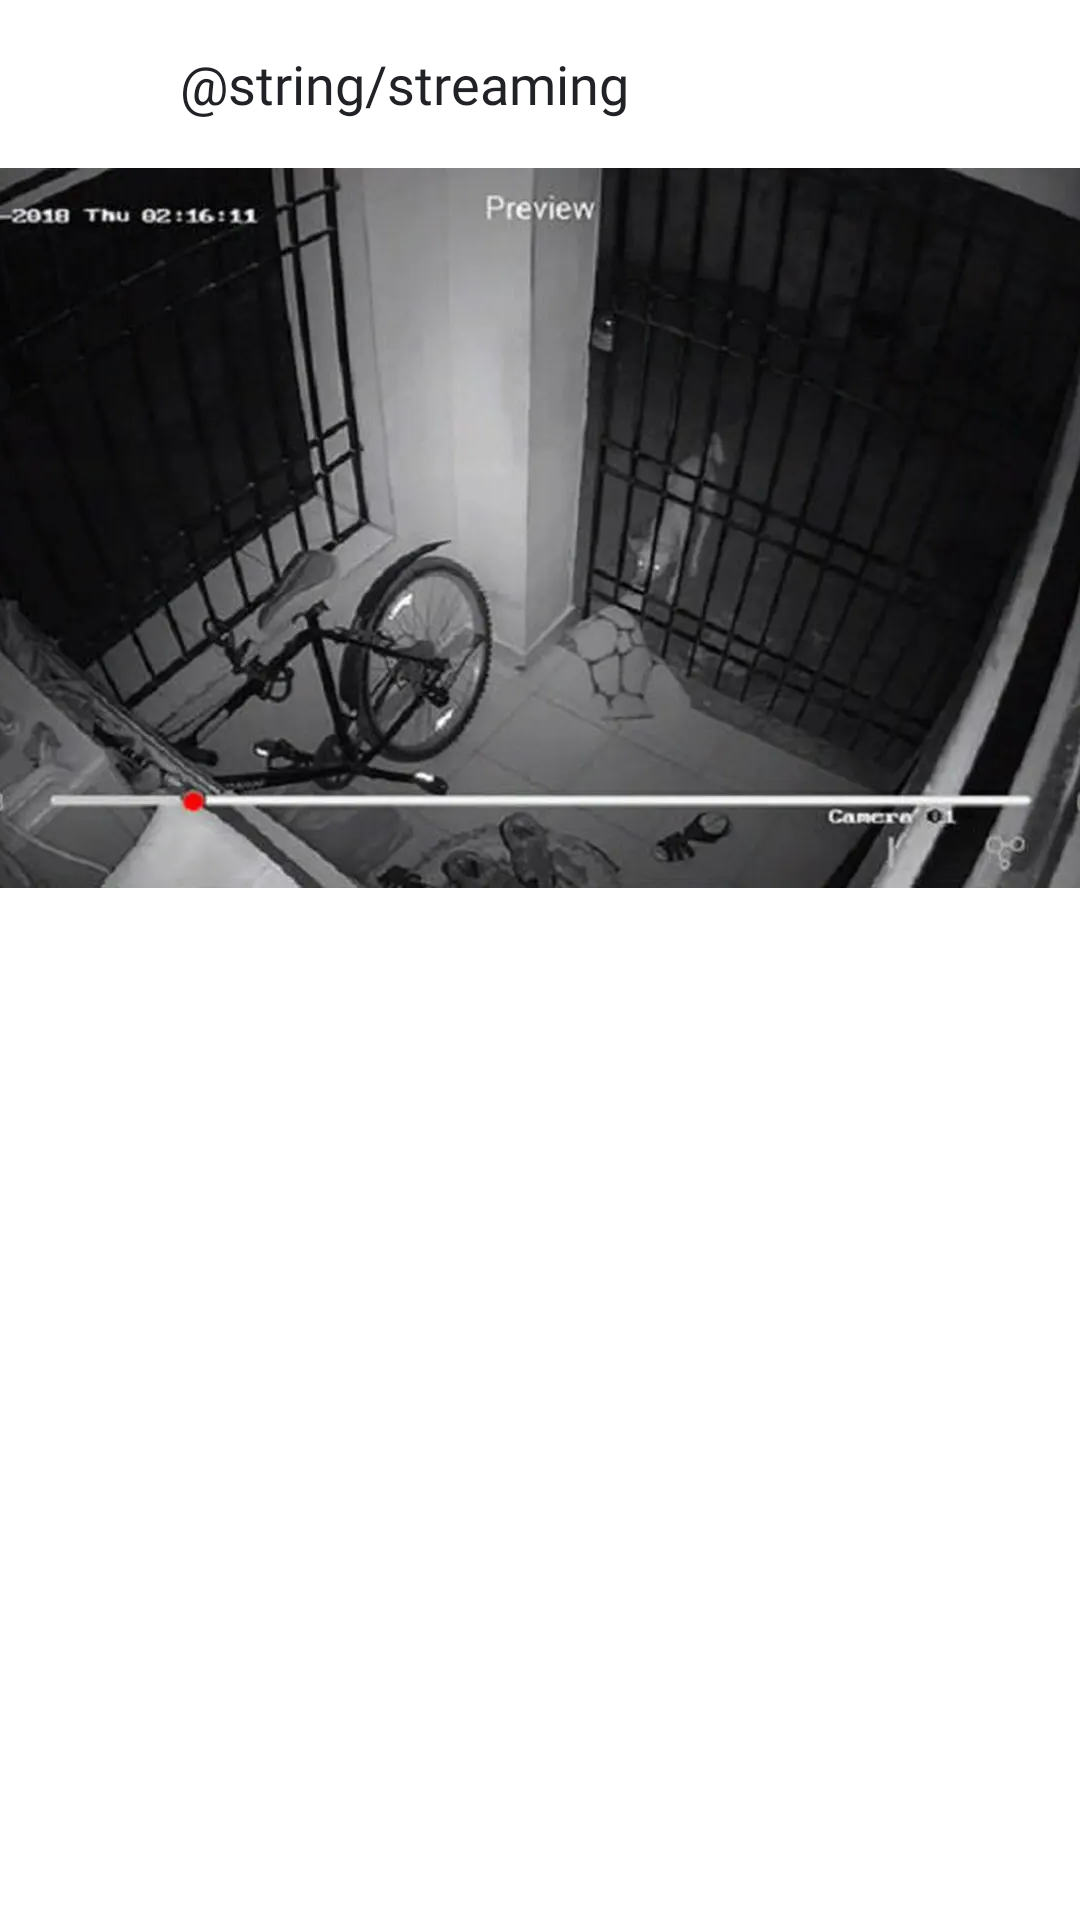

The Android layout XML behind this screen, and the referenced resources:
<!-- AndroidManifest.xml: application theme Theme.SmartCCTV -->
<!-- res/layout/activity_streaming.xml -->
<?xml version="1.0" encoding="utf-8"?>
<LinearLayout xmlns:android="http://schemas.android.com/apk/res/android"
    xmlns:tools="http://schemas.android.com/tools"
    android:layout_width="match_parent"
    android:layout_height="match_parent"
    android:orientation="vertical"
    tools:context=".StreamingActivity">

    <com.google.android.material.appbar.AppBarLayout
        android:id="@+id/appBar"
        android:layout_width="match_parent"
        android:layout_height="?attr/actionBarSize"
        android:background="@color/white">

        <RelativeLayout
            android:layout_width="match_parent"
            android:layout_height="56dp"
            android:layout_marginStart="16dp"
            android:layout_marginEnd="16dp">

            <ImageView
                android:id="@+id/imgBack"
                android:layout_width="28dp"
                android:layout_height="match_parent"
                android:layout_centerVertical="true"
                android:src="@drawable/ic_arrow_left" />

            <TextView
                android:layout_width="wrap_content"
                android:layout_height="wrap_content"
                android:layout_centerVertical="true"
                android:layout_marginStart="16dp"
                android:layout_toEndOf="@id/imgBack"
                android:fontFamily="@font/roboto_medium"
                android:text="@string/streaming"
                android:textColor="@color/primary_text"
                android:textSize="18sp" />
        </RelativeLayout>
    </com.google.android.material.appbar.AppBarLayout>

    <ImageView
        android:id="@+id/imgCapture"
        android:layout_width="match_parent"
        android:layout_height="240dp"
        android:scaleType="centerCrop"
        android:src="@drawable/img_streaming" />
</LinearLayout>
<!-- resources referenced by this layout -->
<resources>
  <color name="primary_text">#212226</color>
  <color name="white">#FFFFFFFF</color>
  <!-- drawable img_streaming: png bitmap (drawable, 558346 bytes) -->
  <style name="Theme.SmartCCTV" parent="Theme.MaterialComponents.DayNight.NoActionBar">
          
          <item name="colorPrimary">@color/primary</item>
          <item name="colorPrimaryVariant">@color/primary_dark</item>
          <item name="colorOnPrimary">@color/white</item>
          
          <item name="colorSecondary">@color/teal_200</item>
          <item name="colorSecondaryVariant">@color/teal_700</item>
          <item name="colorOnSecondary">@color/black</item>
          
          <item name="android:statusBarColor" tools:targetApi="l">?attr/colorOnSecondary</item>
          
      </style>
  <color name="primary">#F4511E</color>
  <color name="primary_dark">#81280C</color>
  <color name="teal_200">#FF03DAC5</color>
  <color name="teal_700">#FF018786</color>
  <color name="black">#FF000000</color>
</resources>
